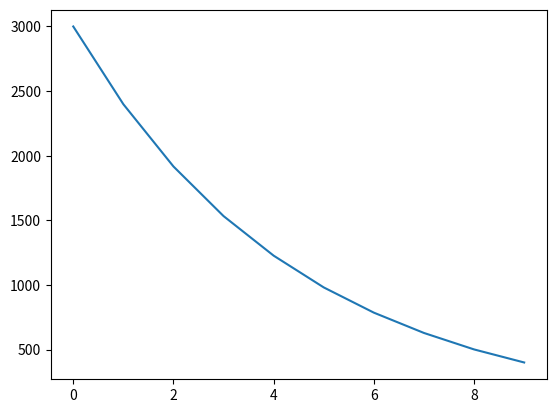

Write the Python code that produced this figure.
#!/usr/bin/env python3
# -*- coding: utf-8 -*-
# [redacted]

import numpy as np
import pandas as pd
import matplotlib.pyplot as plt

# 生成一个时间序列，n 为长度，start 为起始项， factor 为参数阿尔法
def generate_sequence(n,start,factor):
    rd = np.random.normal(loc=0.0, scale=1.0, size=n)  # 生成一个标准正态分布序列,长度为N
    sequence = np.zeros(n, dtype=float)  # 生成一个全为0，长度为N的array
    sequence[0] = start
    i = 1
    while i < n:
        sequence[i] = factor * sequence[i - 1] + rd[i]
        i = i + 1
    # print(rd)
    # print(sequence)
    return sequence

if __name__=='__main__':
    s1 = generate_sequence(10,3000,0.8)
    print(s1)
    plt.plot(s1)
    plt.show()


